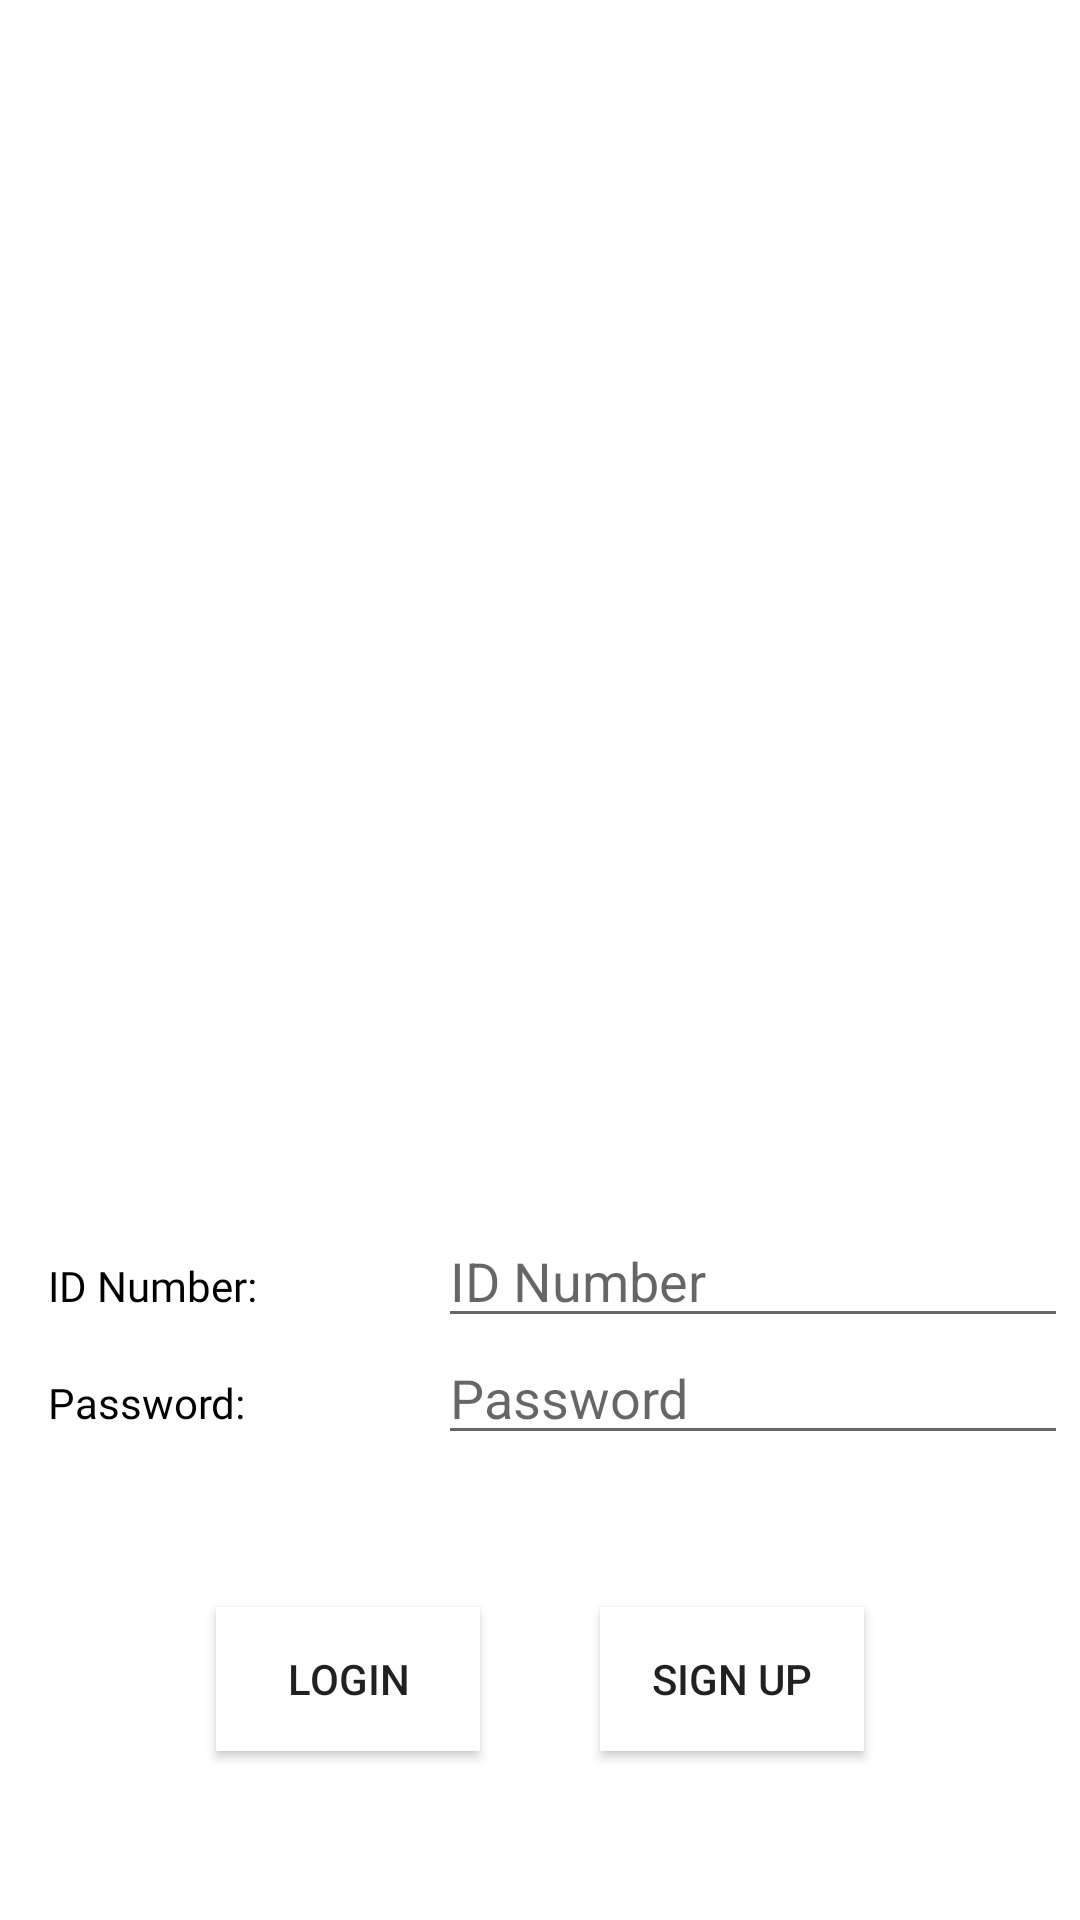

Produce the Android XML layout that renders to this screen, including the resource entries it uses.
<!-- AndroidManifest.xml: application theme CustomActionBarTheme -->
<!-- res/layout/activity_main.xml -->
<?xml version="1.0" encoding="utf-8"?>
<androidx.constraintlayout.widget.ConstraintLayout xmlns:android="http://schemas.android.com/apk/res/android"
    xmlns:app="http://schemas.android.com/apk/res-auto"
    xmlns:tools="http://schemas.android.com/tools"
    android:layout_width="match_parent"
    android:layout_height="match_parent"
    android:background="@android:color/background_light"
    android:orientation="vertical">


    <ImageView
        android:id="@+id/imageView"
        android:layout_width="415dp"
        android:layout_height="411dp"
        android:importantForAccessibility="no"
        app:layout_constraintEnd_toEndOf="parent"
        app:layout_constraintStart_toStartOf="parent"
        app:layout_constraintTop_toTopOf="parent"
        app:srcCompat="@drawable/company_logo_2"
        tools:context=".MainActivity" />

    <TextView
        android:id="@+id/textView"
        android:layout_width="130dp"
        android:layout_height="wrap_content"
        android:layout_marginStart="16dp"
        android:layout_marginTop="8dp"
        android:fontFamily="@font/days_one"
        android:text="@string/textView"
        android:textColor="@android:color/black"
        app:layout_constraintStart_toStartOf="parent"
        app:layout_constraintTop_toBottomOf="@+id/imageView" />

    <TextView
        android:id="@+id/textView2"
        android:layout_width="130dp"
        android:layout_height="wrap_content"
        android:layout_marginStart="16dp"
        android:layout_marginTop="20dp"
        android:fontFamily="@font/days_one"
        android:text="@string/textView2"
        android:textColor="@android:color/black"
        app:layout_constraintStart_toStartOf="parent"
        app:layout_constraintTop_toBottomOf="@+id/textView" />

    <EditText
        android:id="@+id/login_id"
        android:layout_width="wrap_content"
        android:layout_height="wrap_content"
        android:ems="10"
        android:hint="@string/editText7"
        android:importantForAutofill="no"
        android:inputType="text"
        app:layout_constraintBaseline_toBaselineOf="@+id/textView"
        app:layout_constraintStart_toEndOf="@+id/textView"
        app:layout_constraintTop_toBottomOf="@+id/imageView" />

    <EditText
        android:id="@+id/login_password"
        android:layout_width="wrap_content"
        android:layout_height="wrap_content"
        android:layout_marginTop="20dp"
        android:ems="10"
        android:hint="@string/editText4"
        android:importantForAutofill="no"
        android:inputType="textPassword"
        app:layout_constraintBaseline_toBaselineOf="@+id/textView2"
        app:layout_constraintStart_toEndOf="@+id/textView2"
        app:layout_constraintTop_toBottomOf="@+id/login_id" />

    <Button
        android:id="@+id/button"
        android:layout_width="wrap_content"
        android:layout_height="wrap_content"
        android:layout_marginStart="72dp"
        android:layout_marginTop="100dp"
        android:layout_marginBottom="32dp"
        android:background="@android:color/background_light"
        android:shadowColor="@android:color/darker_gray"
        android:text="@string/button"
        android:onClick="loginClickedFunction"
        app:layout_constraintBottom_toBottomOf="parent"
        app:layout_constraintStart_toStartOf="parent"
        app:layout_constraintTop_toBottomOf="@+id/imageView" />

    <Button
        android:id="@+id/button2"
        android:layout_width="wrap_content"
        android:layout_height="wrap_content"
        android:layout_marginTop="100dp"
        android:layout_marginEnd="72dp"
        android:layout_marginBottom="32dp"
        android:background="@android:color/background_light"
        android:text="@string/button2"
        app:layout_constraintBottom_toBottomOf="parent"
        app:layout_constraintEnd_toEndOf="parent"
        app:layout_constraintTop_toBottomOf="@+id/imageView" />

</androidx.constraintlayout.widget.ConstraintLayout>
<!-- resources referenced by this layout -->
<resources>
  <string name="button">Login</string>
  <string name="button2">Sign Up</string>
  <string name="editText4">Password</string>
  <string name="editText7">ID Number</string>
  <string name="textView">ID Number:  </string>
  <string name="textView2">Password:  </string>
  <style name="CustomActionBarTheme" parent="@style/Theme.AppCompat.Light.DarkActionBar">
          <item name="android:actionBarStyle">@style/MyActionBar</item>
          <item name="android:actionBarTabTextStyle">@style/MyActionBarTabText</item>
          <item name="android:actionMenuTextColor">@color/actionbar_text</item>
  
          
          <item name="actionBarStyle">@style/MyActionBar</item>
          <item name="actionBarTabTextStyle">@style/MyActionBarTabText</item>
          <item name="actionMenuTextColor">@color/actionbar_text</item>
      </style>
  <style name="MyActionBar" parent="@style/Widget.AppCompat.Light.ActionBar.Solid.Inverse">
          <item name="android:background">@color/actionbar_background</item>
          <item name="android:titleTextStyle">@style/MyActionBarTitleText</item>
  
          
          <item name="background">@color/actionbar_background</item>
          <item name="titleTextStyle">@style/MyActionBarTitleText</item>
      </style>
  <style name="MyActionBarTabText" parent="@style/Widget.AppCompat.ActionBar.TabText">
          <item name="android:textColor">@color/actionbar_text</item>
      </style>
  <color name="actionbar_text">#FFFFFF</color>
  <color name="actionbar_background">#00EEFF</color>
  <style name="MyActionBarTitleText" parent="@style/TextAppearance.AppCompat.Widget.ActionBar.Title">
          <item name="android:textColor">@color/actionbar_text</item>
      </style>
</resources>
